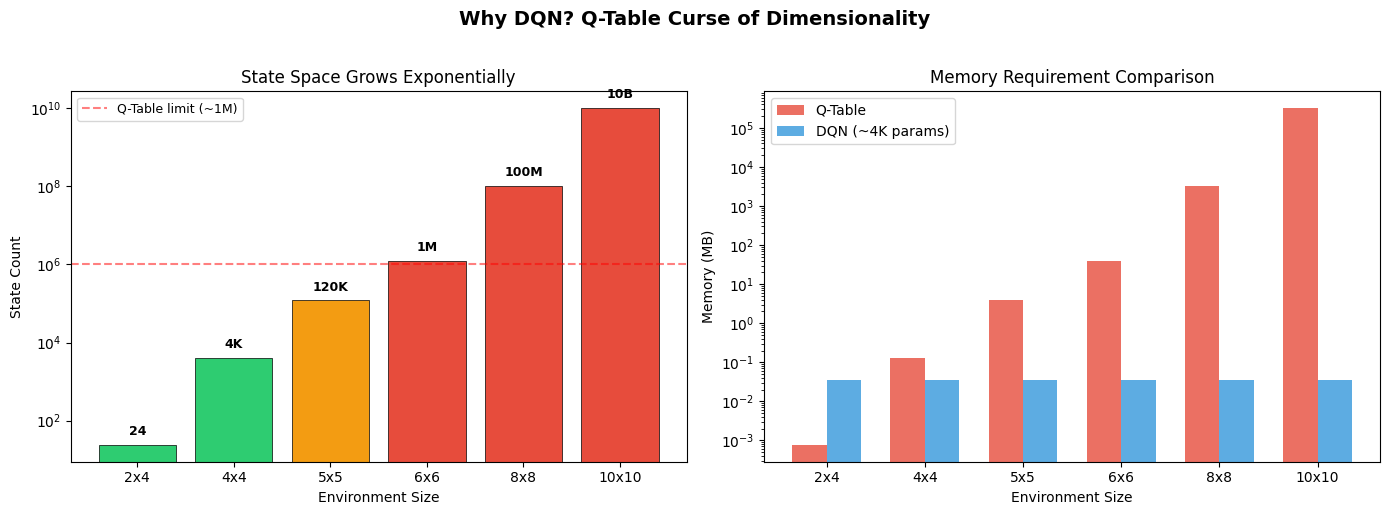
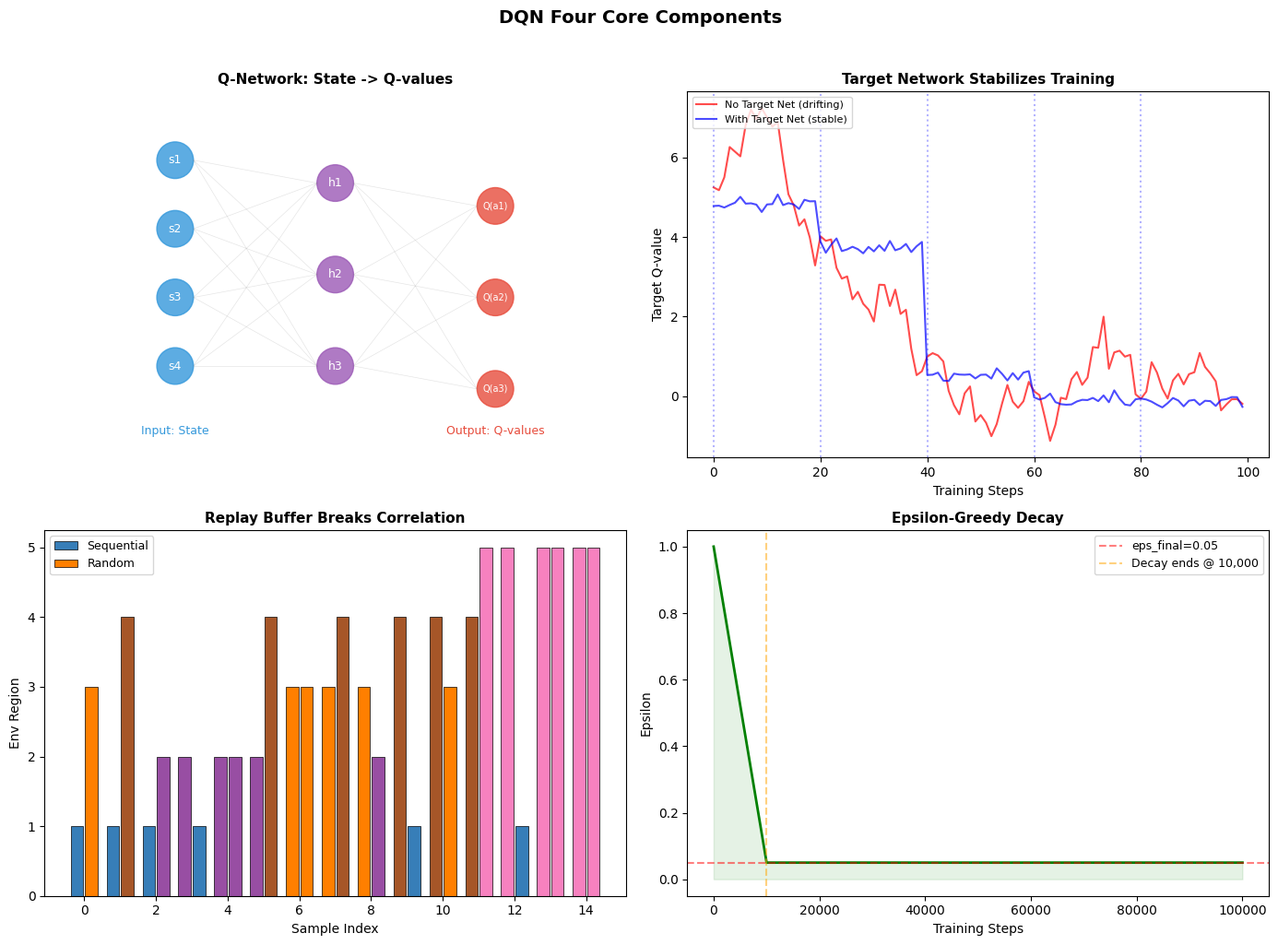

These charts were generated, in order, by the following Python code: (Note: this script raises an exception after producing the figures.)
import os
import numpy as np
import matplotlib.pyplot as plt
import matplotlib.patches as mpatches

# 中文字体设置（如果可用）
try:
    plt.rcParams['font.sans-serif'] = ['SimHei', 'Microsoft YaHei', 'DejaVu Sans']
    plt.rcParams['axes.unicode_minus'] = False
except:
    pass

print("✅ 环境准备完成")

# Demo 1: Q-Table vs DQN — State Space Explosion
env_sizes = ['2x4', '4x4', '5x5', '6x6', '8x8', '10x10']
state_counts = [24, 4_096, 120_000, 1_200_000, 100_000_000, 10_000_000_000]
qtable_memory_mb = [s * 4 * 8 / 1e6 for s in state_counts]
dqn_params = 64 * 64 + 64 * 4
dqn_memory_mb = [dqn_params * 8 / 1e6] * len(env_sizes)

fig, (ax1, ax2) = plt.subplots(1, 2, figsize=(14, 5))

colors = ['#2ecc71' if s < 10000 else '#f39c12' if s < 1e6 else '#e74c3c' for s in state_counts]
bars = ax1.bar(env_sizes, state_counts, color=colors, edgecolor='black', linewidth=0.5)
ax1.set_yscale('log')
ax1.set_ylabel('State Count'); ax1.set_xlabel('Environment Size')
ax1.set_title('State Space Grows Exponentially')
ax1.axhline(y=1e6, color='red', linestyle='--', alpha=0.5, label='Q-Table limit (~1M)')
ax1.legend(fontsize=9)
for bar, count in zip(bars, state_counts):
    label = f'{count/1e9:.0f}B' if count >= 1e9 else f'{count/1e6:.0f}M' if count >= 1e6 else f'{count/1e3:.0f}K' if count >= 1e3 else str(count)
    ax1.text(bar.get_x() + bar.get_width()/2., bar.get_height() * 1.5, label, ha='center', va='bottom', fontsize=9, fontweight='bold')

x = np.arange(len(env_sizes)); width = 0.35
ax2.bar(x - width/2, qtable_memory_mb, width, label='Q-Table', color='#e74c3c', alpha=0.8)
ax2.bar(x + width/2, dqn_memory_mb, width, label='DQN (~4K params)', color='#3498db', alpha=0.8)
ax2.set_yscale('log'); ax2.set_xticks(x); ax2.set_xticklabels(env_sizes)
ax2.set_ylabel('Memory (MB)'); ax2.set_xlabel('Environment Size')
ax2.set_title('Memory Requirement Comparison'); ax2.legend(fontsize=10)

fig.suptitle('Why DQN? Q-Table Curse of Dimensionality', fontsize=14, fontweight='bold', y=1.02)
fig.tight_layout(); plt.show()

# Demo 2: DQN Four Components Visualization
fig, axes = plt.subplots(2, 2, figsize=(14, 10))

# 2a: Q-Network
ax = axes[0, 0]
ax.set_xlim(0, 10); ax.set_ylim(0, 8); ax.set_aspect('equal'); ax.axis('off')
ax.set_title('Q-Network: State -> Q-values', fontsize=11, fontweight='bold')
for i, label in enumerate(['s1', 's2', 's3', 's4']):
    ax.add_patch(plt.Circle((1.5, 6.5 - i*1.5), 0.4, color='#3498db', alpha=0.8))
    ax.text(1.5, 6.5 - i*1.5, label, ha='center', va='center', fontsize=9, color='white')
for i in range(3):
    ax.add_patch(plt.Circle((5, 6 - i*2), 0.4, color='#9b59b6', alpha=0.8))
    ax.text(5, 6 - i*2, f'h{i+1}', ha='center', va='center', fontsize=9, color='white')
for i, label in enumerate(['Q(a1)', 'Q(a2)', 'Q(a3)']):
    ax.add_patch(plt.Circle((8.5, 5.5 - i*2), 0.4, color='#e74c3c', alpha=0.8))
    ax.text(8.5, 5.5 - i*2, label, ha='center', va='center', fontsize=7, color='white')
for i in range(4):
    for j in range(3):
        ax.plot([1.9, 4.6], [6.5-i*1.5, 6-j*2], 'gray', alpha=0.2, linewidth=0.5)
for i in range(3):
    for j in range(3):
        ax.plot([5.4, 8.1], [6-i*2, 5.5-j*2], 'gray', alpha=0.2, linewidth=0.5)
ax.text(1.5, 0.5, 'Input: State', ha='center', fontsize=9, color='#3498db')
ax.text(8.5, 0.5, 'Output: Q-values', ha='center', fontsize=9, color='#e74c3c')

# 2b: Target Network
ax = axes[0, 1]
np.random.seed(42)
steps = np.arange(100)
no_target = np.cumsum(np.random.randn(100) * 0.5) + 5
with_target = np.zeros(100)
ct = 5.0
for i in range(100):
    if i % 20 == 0: ct = no_target[i] + np.random.randn() * 0.3
    with_target[i] = ct + np.random.randn() * 0.1
ax.plot(steps, no_target, 'r-', alpha=0.7, label='No Target Net (drifting)', linewidth=1.5)
ax.plot(steps, with_target, 'b-', alpha=0.7, label='With Target Net (stable)', linewidth=1.5)
for i in range(0, 100, 20): ax.axvline(x=i, color='blue', linestyle=':', alpha=0.3)
ax.set_xlabel('Training Steps'); ax.set_ylabel('Target Q-value')
ax.set_title('Target Network Stabilizes Training', fontsize=11, fontweight='bold')
ax.legend(fontsize=8, loc='upper left')

# 2c: Replay Buffer
ax = axes[1, 0]
np.random.seed(123)
seq = np.array([1,1,1,2,2,2,3,3,3,4,4,4,5,5,5])
shuf = np.random.permutation(seq)
xp = np.arange(len(seq))
ax.bar(xp - 0.2, seq, 0.35, color=plt.cm.Set1(seq/6), edgecolor='black', linewidth=0.5, label='Sequential')
ax.bar(xp + 0.2, shuf, 0.35, color=plt.cm.Set1(shuf/6), edgecolor='black', linewidth=0.5, label='Random')
ax.set_xlabel('Sample Index'); ax.set_ylabel('Env Region')
ax.set_title('Replay Buffer Breaks Correlation', fontsize=11, fontweight='bold')
ax.legend(fontsize=9)

# 2d: Epsilon Decay
ax = axes[1, 1]
ts = 100000; ds = int(ts * 0.1)
sa = np.arange(ts)
eps = np.where(sa < ds, 1.0 - 0.95 * sa / ds, 0.05)
ax.plot(sa, eps, 'g-', linewidth=2); ax.fill_between(sa, eps, alpha=0.1, color='green')
ax.axhline(y=0.05, color='red', linestyle='--', alpha=0.5, label='eps_final=0.05')
ax.axvline(x=ds, color='orange', linestyle='--', alpha=0.5, label=f'Decay ends @ {ds:,}')
ax.set_xlabel('Training Steps'); ax.set_ylabel('Epsilon')
ax.set_title('Epsilon-Greedy Decay', fontsize=11, fontweight='bold')
ax.legend(fontsize=9)

fig.suptitle('DQN Four Core Components', fontsize=14, fontweight='bold', y=1.02)
fig.tight_layout(); plt.show()

# Demo 3: MultiDiscrete -> Discrete Flattening
dims = (3, 4)
print(f"MultiDiscrete({list(dims)}) -> Discrete({np.prod(dims)})")
print(f"\nMapping:")
for i in range(dims[0]):
    for j in range(dims[1]):
        flat = i * dims[1] + j
        print(f"  ({i},{j}) -> {flat}", end="")
        restored = np.unravel_index(flat, dims)
        assert restored == (i, j)
    print()

print(f"\nnp.unravel_index examples:")
for flat_idx in [0, 5, 7, 11]:
    multi = np.unravel_index(flat_idx, dims)
    print(f"  np.unravel_index({flat_idx}, {dims}) = {multi}")

# Demo 5: DQN on CartPole-v1
import gymnasium as gym
from stable_baselines3 import DQN
from stable_baselines3.common.evaluation import evaluate_policy

env = gym.make("CartPole-v1")
model = DQN(
    "MlpPolicy", env,
    learning_rate=1e-3,
    buffer_size=50000,
    learning_starts=1000,
    batch_size=64,
    gamma=0.99,
    target_update_interval=500,
    verbose=0
)

eval_rewards, eval_steps = [], []
for step in range(0, 30000, 2000):
    model.learn(total_timesteps=2000, reset_num_timesteps=False)
    mean_reward, std_reward = evaluate_policy(model, env, n_eval_episodes=10)
    eval_rewards.append(mean_reward)
    eval_steps.append(step + 2000)
    print(f"  Step {step + 2000:>6}: reward = {mean_reward:.1f} +/- {std_reward:.1f}")

env.close()

fig, ax = plt.subplots(figsize=(10, 5))
ax.plot(eval_steps, eval_rewards, 'b-o', markersize=4, linewidth=2, label='DQN Mean Reward')
ax.fill_between(eval_steps, [r-20 for r in eval_rewards], [r+20 for r in eval_rewards], alpha=0.2, color='blue')
ax.axhline(y=500, color='green', linestyle='--', alpha=0.5, label='Max Reward (500)')
ax.axhline(y=195, color='orange', linestyle='--', alpha=0.5, label='Solved Threshold (195)')
ax.set_xlabel('Training Steps'); ax.set_ylabel('Mean Reward')
ax.set_title('DQN Learning Curve on CartPole-v1', fontsize=13, fontweight='bold')
ax.legend(fontsize=10); ax.grid(True, alpha=0.3)
plt.show()

print(f"\nFinal reward: {eval_rewards[-1]:.1f}")
print(f"Best reward: {max(eval_rewards):.1f} at step {eval_steps[eval_rewards.index(max(eval_rewards))]}")

# Try modifying these parameters!
import gymnasium as gym
from stable_baselines3 import DQN
from stable_baselines3.common.evaluation import evaluate_policy

env = gym.make("CartPole-v1")

model = DQN(
    "MlpPolicy", env,
    learning_rate=1e-3,          # Try: 1e-2, 1e-5
    buffer_size=50000,           # Try: 1000, 100000
    learning_starts=1000,
    batch_size=64,               # Try: 16, 256
    gamma=0.99,
    target_update_interval=500,  # Try: 100, 5000
    exploration_fraction=0.1,    # Try: 0.5, 0.01
    verbose=0
)

model.learn(total_timesteps=20000)
mean_reward, std_reward = evaluate_policy(model, env, n_eval_episodes=20)
print(f"Result: {mean_reward:.1f} +/- {std_reward:.1f}")
env.close()
